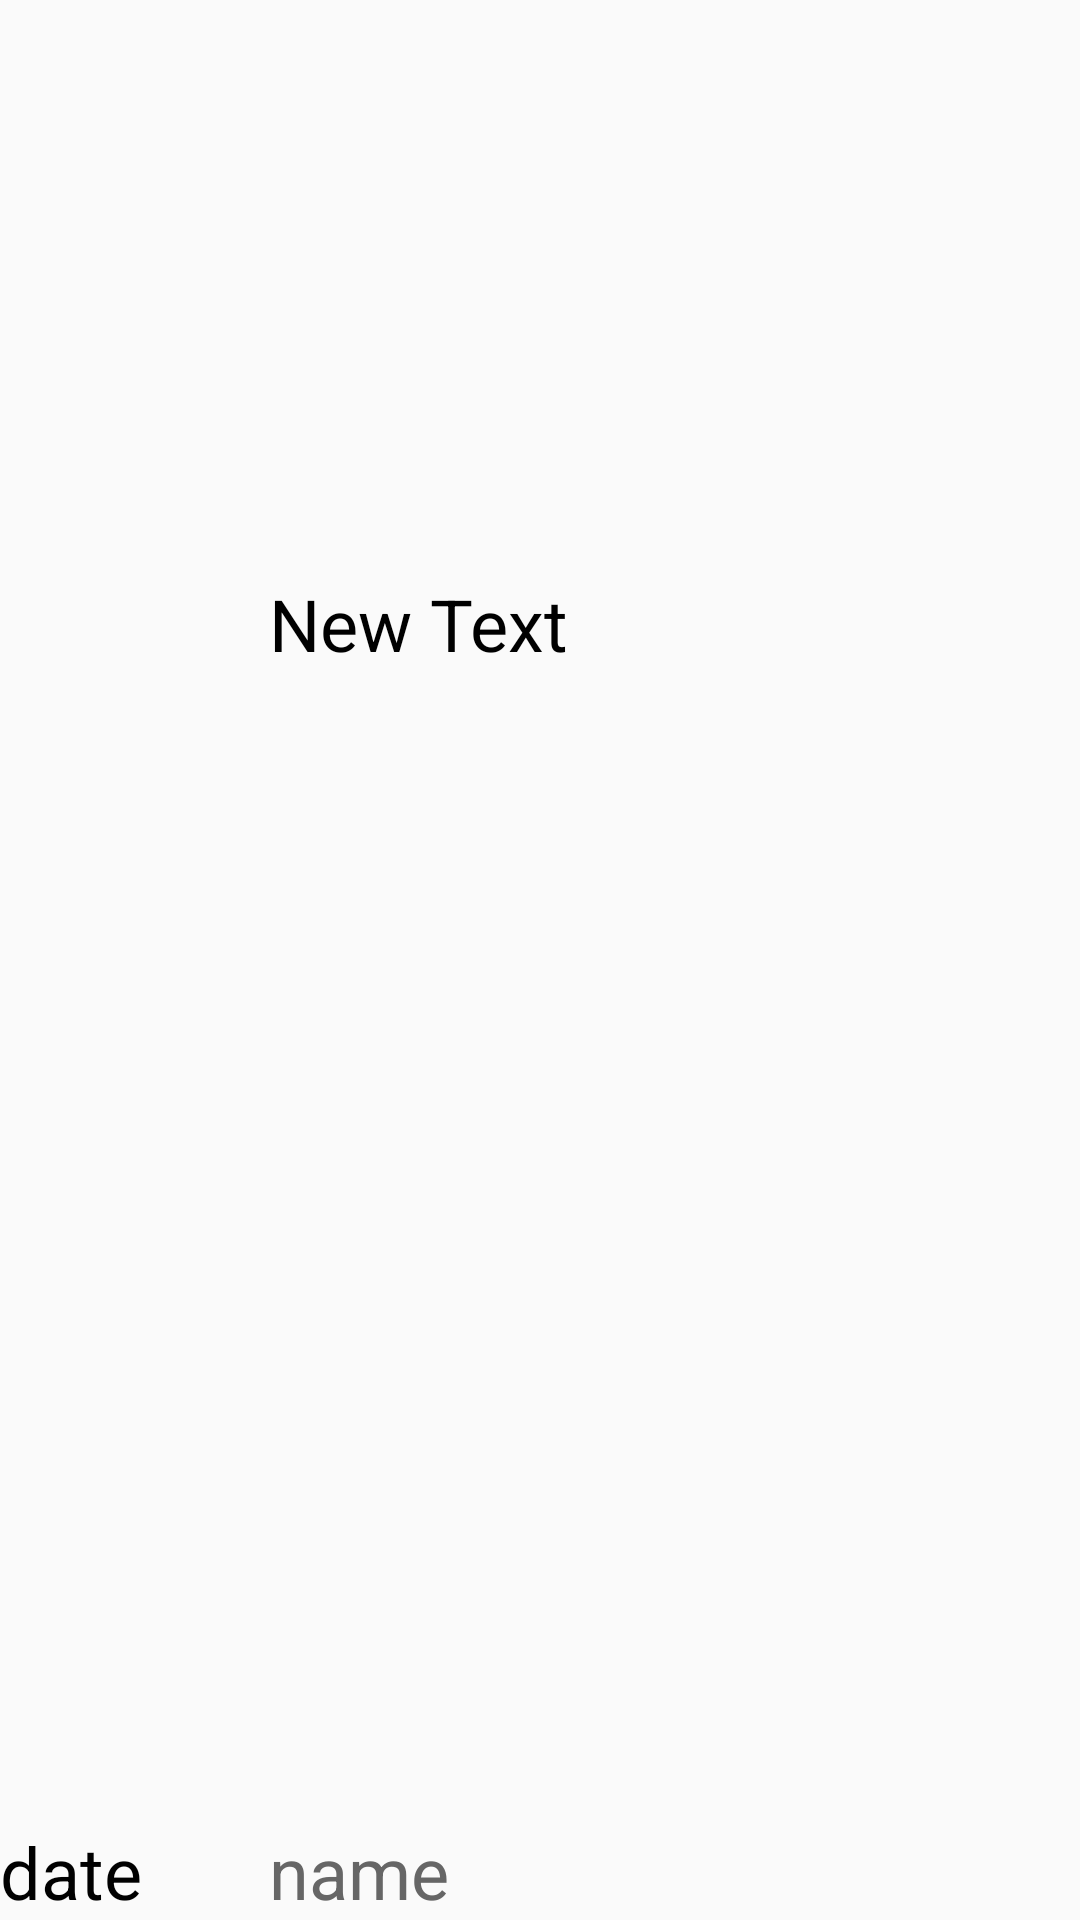

Write the Android layout XML for this screen, with the resource values it uses.
<!-- AndroidManifest.xml: application theme Theme.Sw221103 -->
<!-- res/layout/maintitle.xml -->
<?xml version="1.0" encoding="utf-8"?>
<LinearLayout xmlns:android="http://schemas.android.com/apk/res/android"
    android:layout_width="match_parent"
    android:layout_height="match_parent"
    xmlns:tools="http://schemas.android.com/tools"
    tools:context=".study_activity2">

    <TextView
        android:id="@+id/textView_date"
        android:layout_width="wrap_content"
        android:layout_height="match_parent"
        android:text="date"
        android:textSize="24dp"
        android:textColor="#000000"
        android:gravity="bottom"
        android:layout_weight="1"/>

    <LinearLayout
        android:layout_width="wrap_content"
        android:layout_height="match_parent"
        android:orientation="vertical"
        android:layout_weight="4">

        <TextView
            android:id="@+id/textView_title"
            android:layout_width="match_parent"
            android:layout_height="wrap_content"
            android:text="New Text"
            android:textSize="24dp"
            android:textColor="#000000"
            android:gravity="center_vertical"
            android:layout_weight="2" />

        <TextView
            android:id="@+id/textView_name"
            android:layout_width="match_parent"
            android:layout_height="wrap_content"
            android:text="name"
            android:layout_weight="1"
            android:textColor="#666666"
            android:gravity="bottom"
            android:textSize="24dp" />
    </LinearLayout>

</LinearLayout>
<!-- resources referenced by this layout -->
<resources>
  <style name="Theme.Sw221103" parent="Theme.AppCompat.DayNight.DarkActionBar">
          
          <item name="colorPrimary">@color/purple_500</item>
          <item name="colorPrimaryVariant">@color/purple_700</item>
          <item name="colorOnPrimary">@color/white</item>
          
          <item name="colorSecondary">@color/teal_200</item>
          <item name="colorSecondaryVariant">@color/teal_700</item>
          <item name="colorOnSecondary">@color/black</item>
          
          <item name="android:statusBarColor" tools:targetApi="l">?attr/colorPrimaryVariant</item>
          
          <item name="windowNoTitle">true</item>
          <item name="android:windowFullscreen">true</item>
      </style>
  <!-- not gathered from this repository: default colours our renderer supplied (Android Studio template values) -->
  <color name="purple_500">#FF6200EE</color>
  <color name="purple_700">#FF3700B3</color>
  <color name="teal_200">#FF03DAC5</color>
  <color name="teal_700">#FF018786</color>
  <color name="black">#FF000000</color>
  <color name="white">#FFFFFFFF</color>
</resources>
